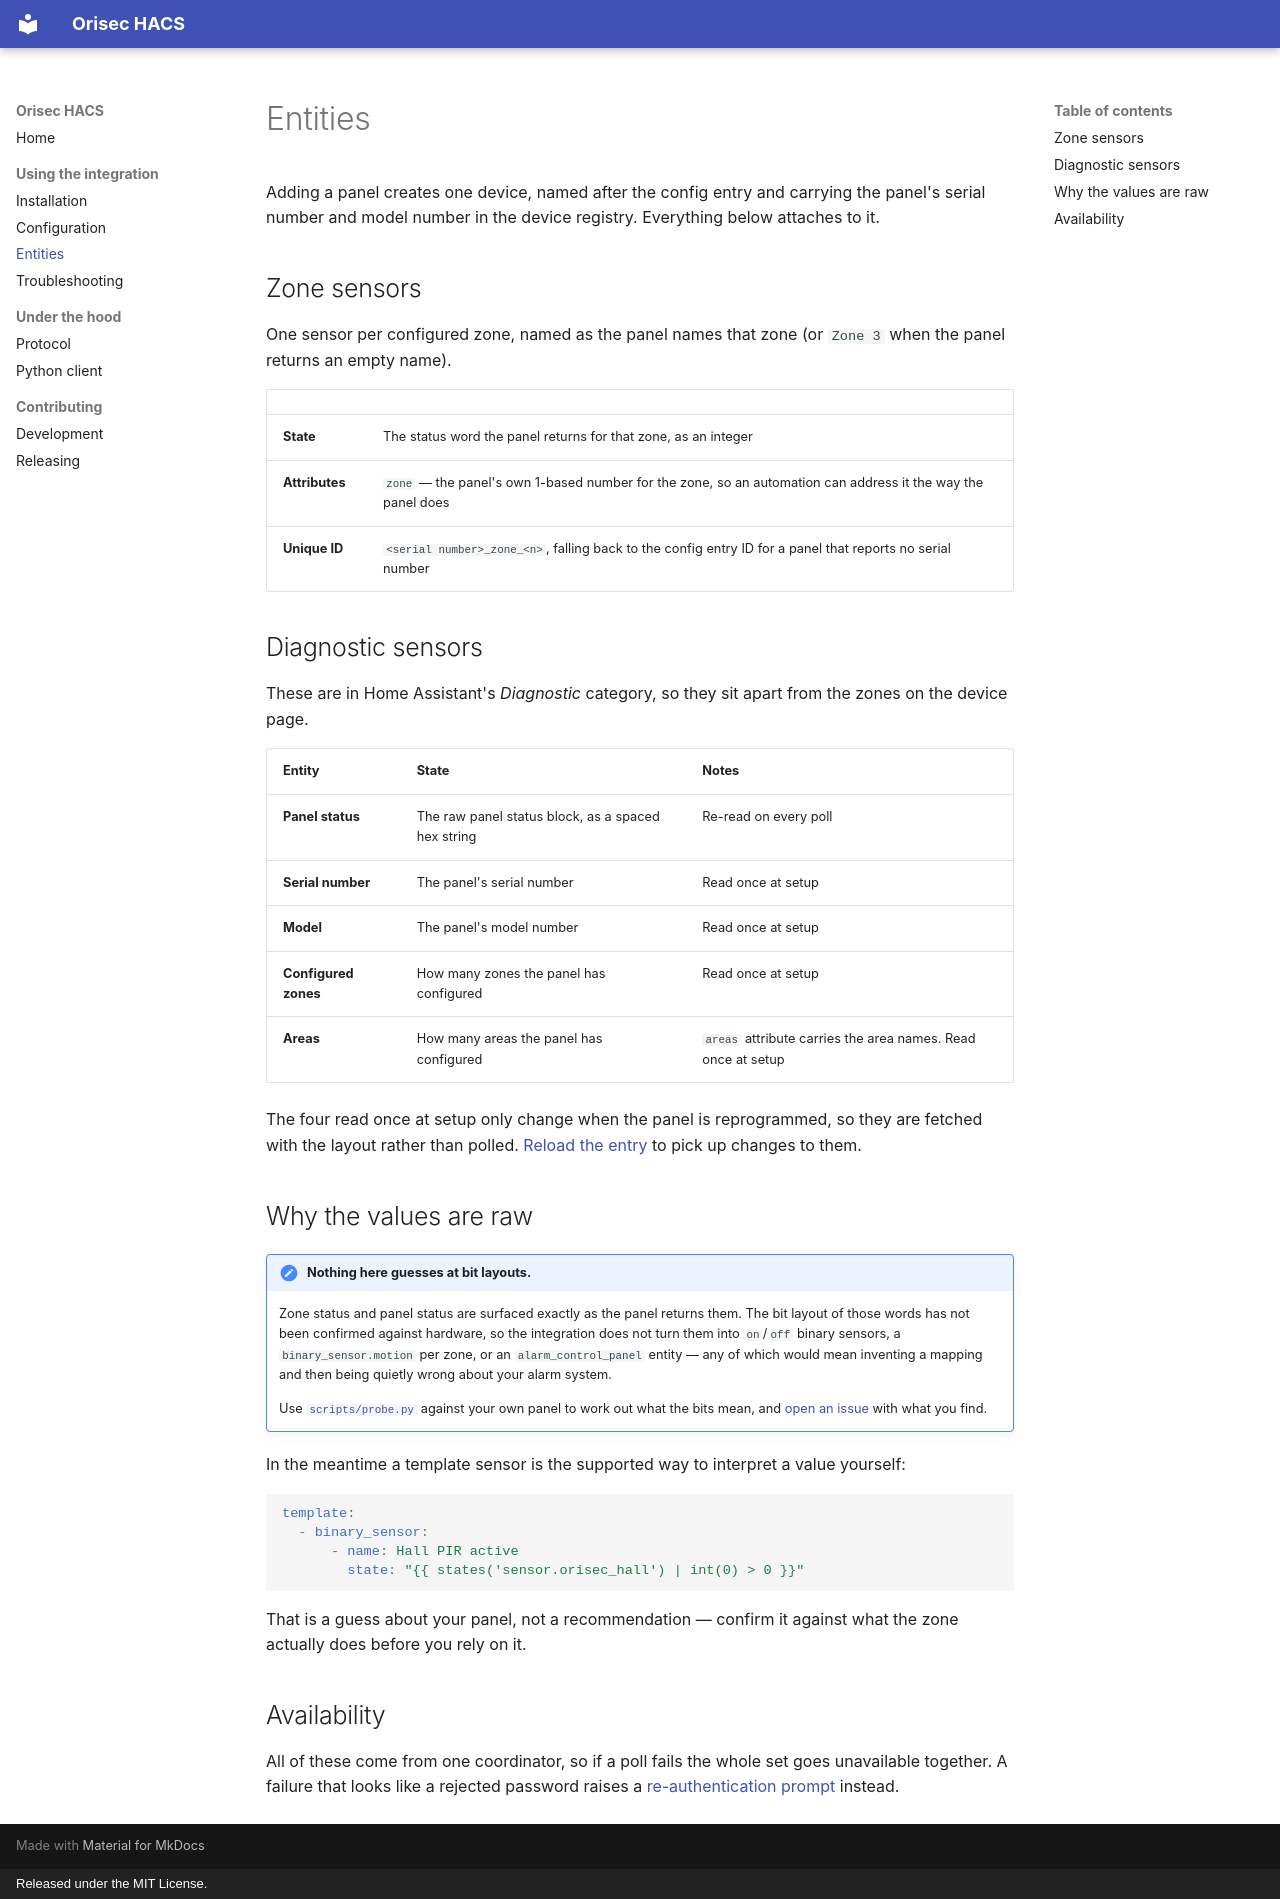

repository: gregoryduckworth/orisec-hacs · page: entities/index.html · generator: mkdocs · copyright: Released under the MIT License.

# Entities

Adding a panel creates one device, named after the config entry and carrying the panel's
serial number and model number in the device registry. Everything below attaches to it.

## Zone sensors

One sensor per configured zone, named as the panel names that zone (or `Zone 3` when the
panel returns an empty name).

| | |
| --- | --- |
| **State** | The status word the panel returns for that zone, as an integer |
| **Attributes** | `zone` — the panel's own 1-based number for the zone, so an automation can address it the way the panel does |
| **Unique ID** | `<serial number>_zone_<n>`, falling back to the config entry ID for a panel that reports no serial number |

## Diagnostic sensors

These are in Home Assistant's *Diagnostic* category, so they sit apart from the zones on
the device page.

| Entity | State | Notes |
| --- | --- | --- |
| **Panel status** | The raw panel status block, as a spaced hex string | Re-read on every poll |
| **Serial number** | The panel's serial number | Read once at setup |
| **Model** | The panel's model number | Read once at setup |
| **Configured zones** | How many zones the panel has configured | Read once at setup |
| **Areas** | How many areas the panel has configured | `areas` attribute carries the area names. Read once at setup |

The four read once at setup only change when the panel is reprogrammed, so they are
fetched with the layout rather than polled. [Reload the
entry](configuration.md#reloading) to pick up changes to them.

## Why the values are raw

!!! note "Nothing here guesses at bit layouts."

    Zone status and panel status are surfaced exactly as the panel returns them. The bit
    layout of those words has not been confirmed against hardware, so the integration
    does not turn them into `on`/`off` binary sensors, a `binary_sensor.motion` per zone,
    or an `alarm_control_panel` entity — any of which would mean inventing a mapping and
    then being quietly wrong about your alarm system.

    Use [`scripts/probe.py`](troubleshooting.md#probe-a-panel-without-home-assistant)
    against your own panel to work out what the bits mean, and
    [open an issue](https://github.com/gregoryduckworth/orisec-hacs/issues) with what you
    find.

In the meantime a template sensor is the supported way to interpret a value yourself:

```yaml
template:
  - binary_sensor:
      - name: Hall PIR active
        state: "{{ states('sensor.orisec_hall') | int(0) > 0 }}"
```

That is a guess about your panel, not a recommendation — confirm it against what the
zone actually does before you rely on it.

## Availability

All of these come from one coordinator, so if a poll fails the whole set goes
unavailable together. A failure that looks like a rejected password raises a
[re-authentication prompt](configuration.md#re-authentication) instead.
